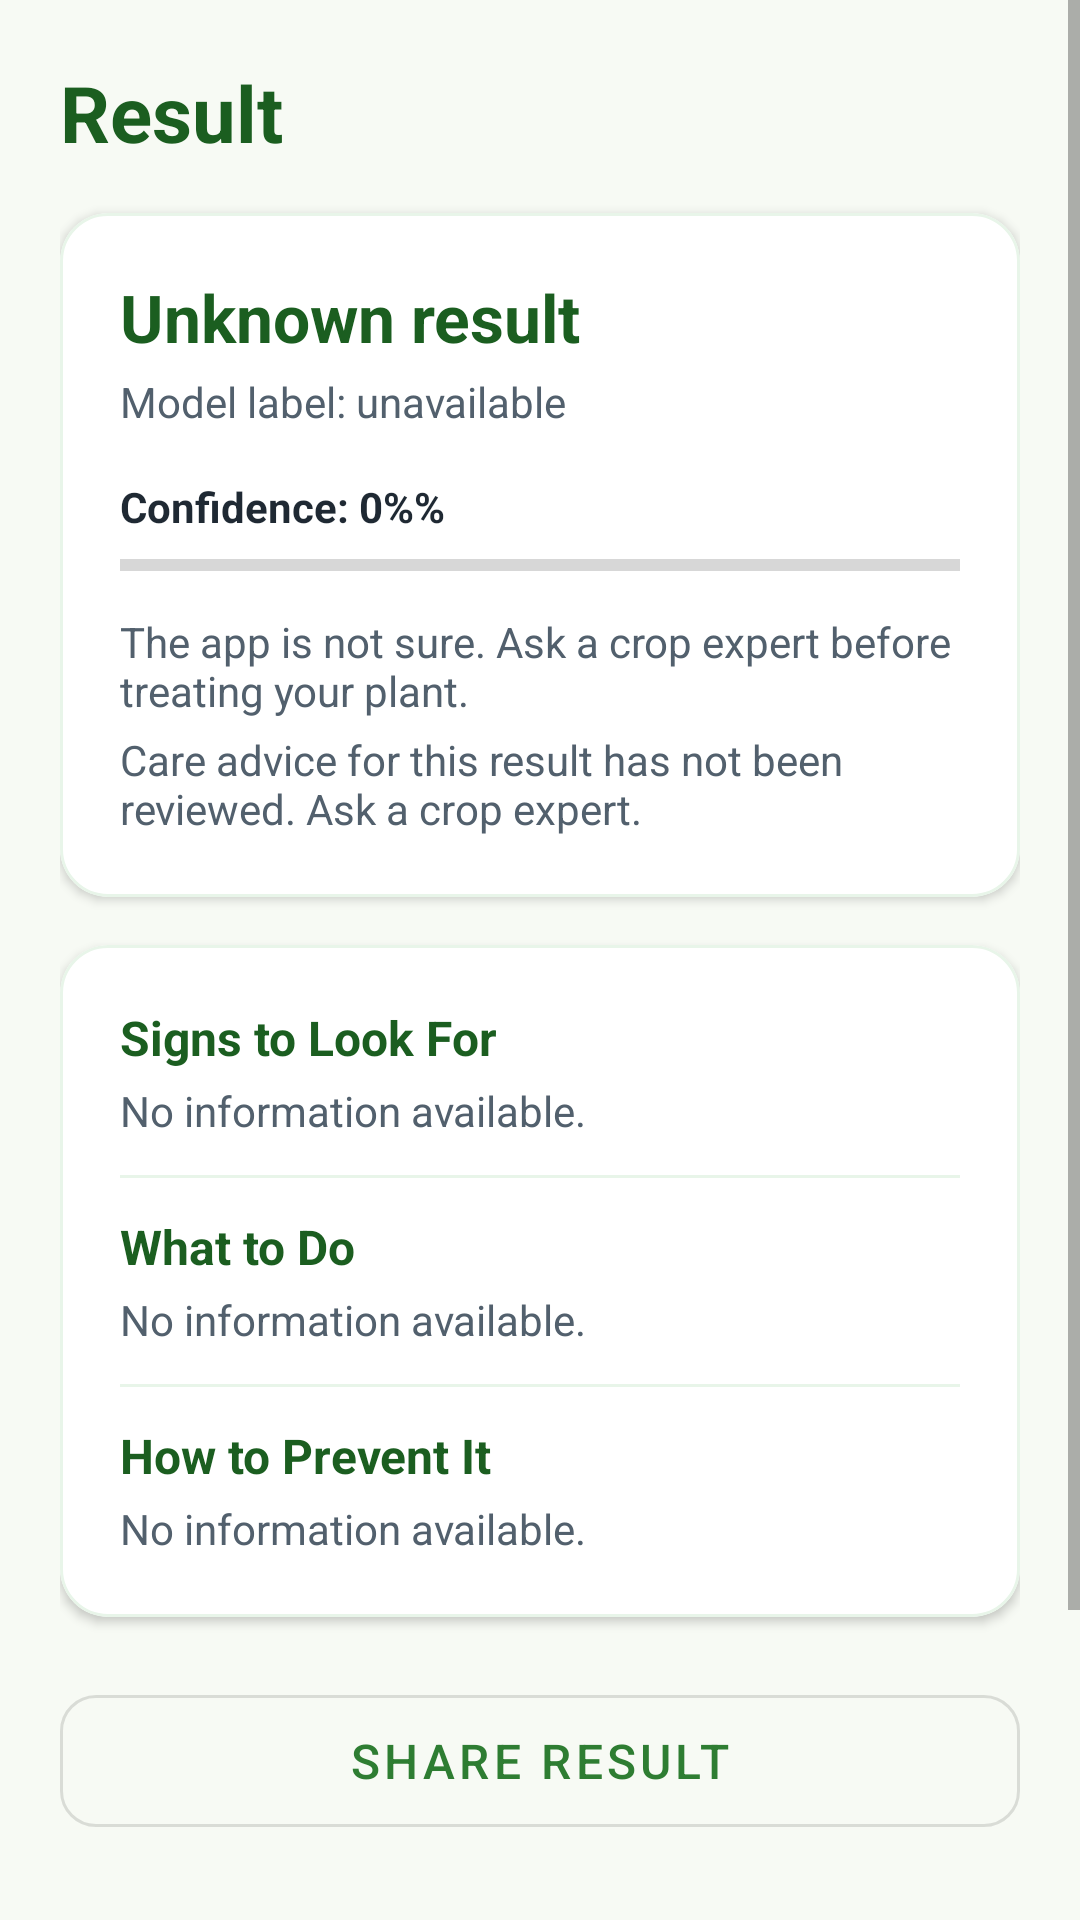

Write the Android layout XML for this screen, with the resource values it uses.
<!-- AndroidManifest.xml: application theme Theme.Cropora -->
<!-- res/layout/activity_result.xml -->
<?xml version="1.0" encoding="utf-8"?>
<ScrollView xmlns:android="http://schemas.android.com/apk/res/android"
    xmlns:app="http://schemas.android.com/apk/res-auto"
    android:layout_width="match_parent"
    android:layout_height="match_parent"
    android:background="@color/screen_background"
    android:fillViewport="true">

    <LinearLayout
        android:layout_width="match_parent"
        android:layout_height="wrap_content"
        android:orientation="vertical"
        android:padding="20dp">

        <TextView
            android:id="@+id/textResultTitle"
            android:layout_width="match_parent"
            android:layout_height="wrap_content"
            android:text="@string/result_title"
            android:textColor="@color/leaf_green_dark"
            android:textSize="26sp"
            android:textStyle="bold" />

        
        <com.google.android.material.card.MaterialCardView
            android:layout_width="match_parent"
            android:layout_height="wrap_content"
            android:layout_marginTop="16dp"
            app:cardCornerRadius="16dp"
            app:cardElevation="2dp"
            app:cardBackgroundColor="@color/white"
            app:strokeWidth="1dp"
            app:strokeColor="@color/leaf_surface">

            <LinearLayout
                android:layout_width="match_parent"
                android:layout_height="wrap_content"
                android:orientation="vertical"
                android:padding="20dp">

                <TextView
                    android:id="@+id/textResultDisease"
                    android:layout_width="match_parent"
                    android:layout_height="wrap_content"
                    android:text="@string/result_unknown"
                    android:textColor="@color/leaf_green_dark"
                    android:textSize="22sp"
                    android:textStyle="bold" />

                <TextView
                    android:id="@+id/textResultModelLabel"
                    android:layout_width="match_parent"
                    android:layout_height="wrap_content"
                    android:layout_marginTop="4dp"
                    android:text="@string/model_label_placeholder"
                    android:textColor="@color/text_secondary"
                    android:textSize="14sp" />

                <TextView
                    android:id="@+id/textResultConfidence"
                    android:layout_width="match_parent"
                    android:layout_height="wrap_content"
                    android:layout_marginTop="16dp"
                    android:text="@string/confidence_placeholder"
                    android:textColor="@color/text_primary"
                    android:textStyle="bold" />

                <ProgressBar
                    android:id="@+id/progressResultConfidence"
                    style="?android:attr/progressBarStyleHorizontal"
                    android:layout_width="match_parent"
                    android:layout_height="8dp"
                    android:layout_marginTop="6dp"
                    android:max="100"
                    android:progress="0"
                    android:progressTint="@color/leaf_green" />

                <TextView
                    android:id="@+id/textResultStatus"
                    android:layout_width="match_parent"
                    android:layout_height="wrap_content"
                    android:layout_marginTop="12dp"
                    android:text="@string/result_uncertain"
                    android:textColor="@color/text_secondary"
                    android:textSize="14sp" />

                <TextView
                    android:id="@+id/textGuidanceStatus"
                    android:layout_width="match_parent"
                    android:layout_height="wrap_content"
                    android:layout_marginTop="4dp"
                    android:text="@string/guidance_not_reviewed"
                    android:textColor="@color/text_secondary"
                    android:textSize="14sp" />

            </LinearLayout>
        </com.google.android.material.card.MaterialCardView>

        
        <com.google.android.material.card.MaterialCardView
            android:layout_width="match_parent"
            android:layout_height="wrap_content"
            android:layout_marginTop="16dp"
            app:cardCornerRadius="16dp"
            app:cardElevation="2dp"
            app:cardBackgroundColor="@color/white"
            app:strokeWidth="1dp"
            app:strokeColor="@color/leaf_surface">

            <LinearLayout
                android:layout_width="match_parent"
                android:layout_height="wrap_content"
                android:orientation="vertical"
                android:padding="20dp">

                <TextView
                    android:layout_width="match_parent"
                    android:layout_height="wrap_content"
                    android:text="@string/symptoms_heading"
                    android:textColor="@color/leaf_green_dark"
                    android:textSize="16sp"
                    android:textStyle="bold" />

                <TextView
                    android:id="@+id/textResultSymptoms"
                    android:layout_width="match_parent"
                    android:layout_height="wrap_content"
                    android:layout_marginTop="4dp"
                    android:text="@string/guidance_unavailable"
                    android:textColor="@color/text_secondary"
                    android:lineSpacingExtra="2dp" />

                <View
                    android:layout_width="match_parent"
                    android:layout_height="1dp"
                    android:layout_marginTop="12dp"
                    android:layout_marginBottom="12dp"
                    android:background="@color/leaf_surface" />

                <TextView
                    android:layout_width="match_parent"
                    android:layout_height="wrap_content"
                    android:text="@string/treatment_heading"
                    android:textColor="@color/leaf_green_dark"
                    android:textSize="16sp"
                    android:textStyle="bold" />

                <TextView
                    android:id="@+id/textResultTreatment"
                    android:layout_width="match_parent"
                    android:layout_height="wrap_content"
                    android:layout_marginTop="4dp"
                    android:text="@string/guidance_unavailable"
                    android:textColor="@color/text_secondary"
                    android:lineSpacingExtra="2dp" />

                <View
                    android:layout_width="match_parent"
                    android:layout_height="1dp"
                    android:layout_marginTop="12dp"
                    android:layout_marginBottom="12dp"
                    android:background="@color/leaf_surface" />

                <TextView
                    android:layout_width="match_parent"
                    android:layout_height="wrap_content"
                    android:text="@string/prevention_heading"
                    android:textColor="@color/leaf_green_dark"
                    android:textSize="16sp"
                    android:textStyle="bold" />

                <TextView
                    android:id="@+id/textResultPrevention"
                    android:layout_width="match_parent"
                    android:layout_height="wrap_content"
                    android:layout_marginTop="4dp"
                    android:text="@string/guidance_unavailable"
                    android:textColor="@color/text_secondary"
                    android:lineSpacingExtra="2dp" />

            </LinearLayout>
        </com.google.android.material.card.MaterialCardView>

        <com.google.android.material.button.MaterialButton
            android:id="@+id/buttonShareResult"
            style="@style/Widget.MaterialComponents.Button.OutlinedButton"
            android:layout_width="match_parent"
            android:layout_height="56dp"
            android:layout_marginTop="20dp"
            android:text="@string/share_result"
            android:textSize="16sp"
            app:cornerRadius="12dp" />

        <CheckBox
            android:id="@+id/checkboxIncludeLocation"
            android:layout_width="match_parent"
            android:layout_height="wrap_content"
            android:layout_marginTop="12dp"
            android:text="@string/include_location"
            android:textColor="@color/text_secondary" />

        <com.google.android.material.button.MaterialButton
            android:id="@+id/buttonSaveHistory"
            android:layout_width="match_parent"
            android:layout_height="56dp"
            android:layout_marginTop="12dp"
            android:text="@string/save_to_history"
            android:textSize="16sp"
            android:textStyle="bold"
            app:backgroundTint="@color/leaf_green"
            app:cornerRadius="12dp"
            app:elevation="3dp" />

    </LinearLayout>
</ScrollView>
<!-- resources referenced by this layout -->
<resources>
  <color name="leaf_green">#2E7D32</color>
  <color name="leaf_green_dark">#1B5E20</color>
  <color name="leaf_surface">#E8F5E9</color>
  <color name="screen_background">#F7FAF4</color>
  <color name="text_primary">#1F2933</color>
  <color name="text_secondary">#52606D</color>
  <color name="white">#FFFFFF</color>
  <string name="confidence_placeholder">Confidence: 0%%</string>
  <string name="guidance_not_reviewed">Care advice for this result has not been reviewed. Ask a crop expert.</string>
  <string name="guidance_unavailable">No information available.</string>
  <string name="include_location">Save last-known location (optional)</string>
  <string name="model_label_placeholder">Model label: unavailable</string>
  <string name="prevention_heading">How to Prevent It</string>
  <string name="result_title">Result</string>
  <string name="result_uncertain">The app is not sure. Ask a crop expert before treating your plant.</string>
  <string name="result_unknown">Unknown result</string>
  <string name="save_to_history">Save Scan</string>
  <string name="share_result">Share Result</string>
  <string name="symptoms_heading">Signs to Look For</string>
  <string name="treatment_heading">What to Do</string>
  <style name="Theme.Cropora" parent="Theme.MaterialComponents.DayNight.DarkActionBar">
          <item name="colorPrimary">@color/leaf_green</item>
          <item name="colorPrimaryDark">@color/leaf_green_dark</item>
          <item name="colorAccent">@color/leaf_green</item>
          <item name="android:windowBackground">@color/screen_background</item>
      </style>
</resources>
